11-way image classification set "segmented-dataset" from GitHub (Funky-UWI/FoliageFixerModel); label vocabulary: bacterial spot, early blight, late blight, leaf mold, septoria leaf spot, spider mites two-spotted spider mite, target spot, tomato yellow leaf curl virus, tomato mosaic virus, healthy, powdery mildew.

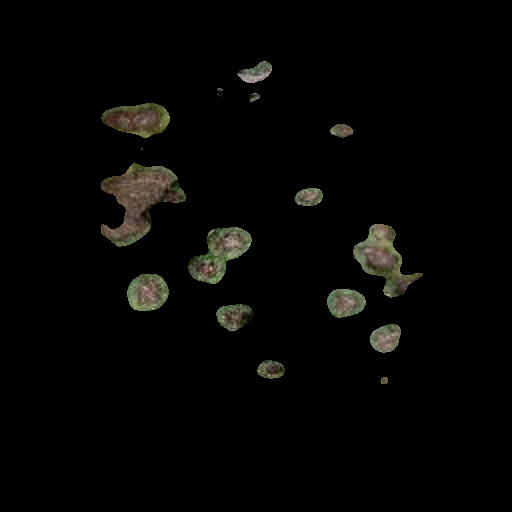
Label: early blight

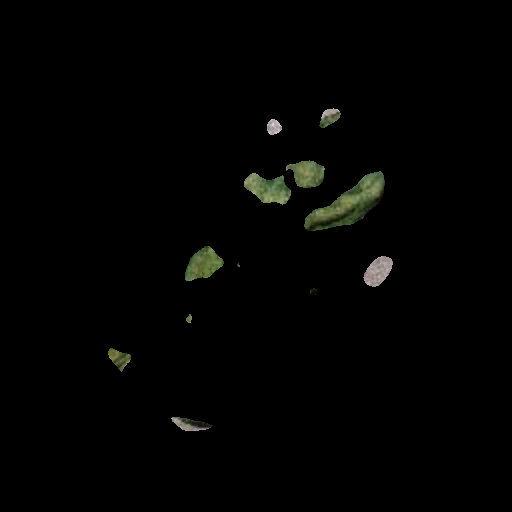
Label: leaf mold

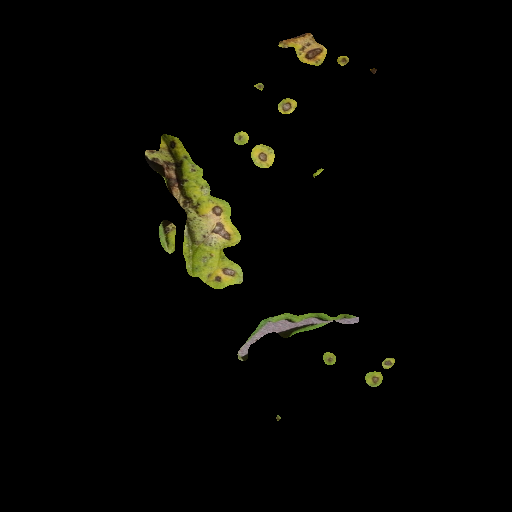
Label: septoria leaf spot

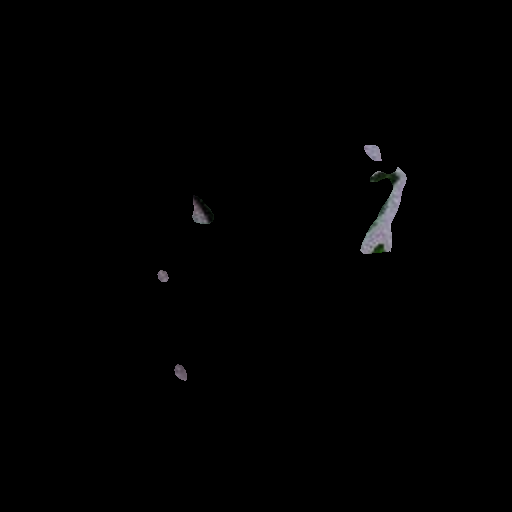
Label: tomato mosaic virus

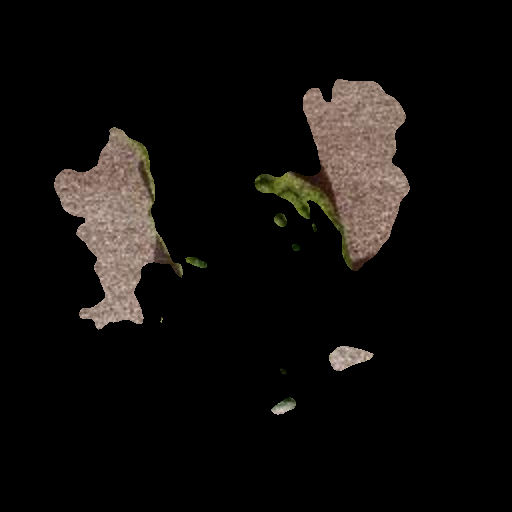
Label: tomato yellow leaf curl virus

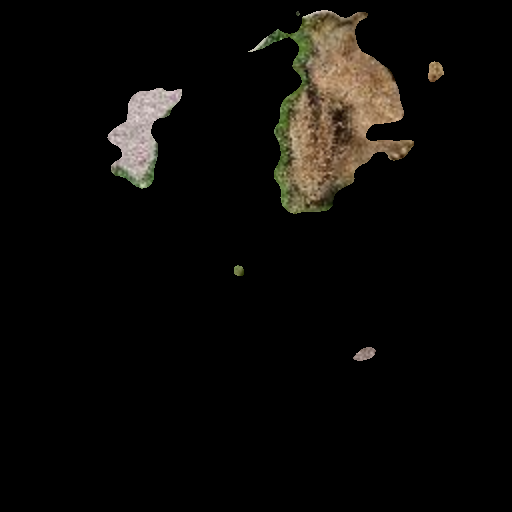
Label: late blight
